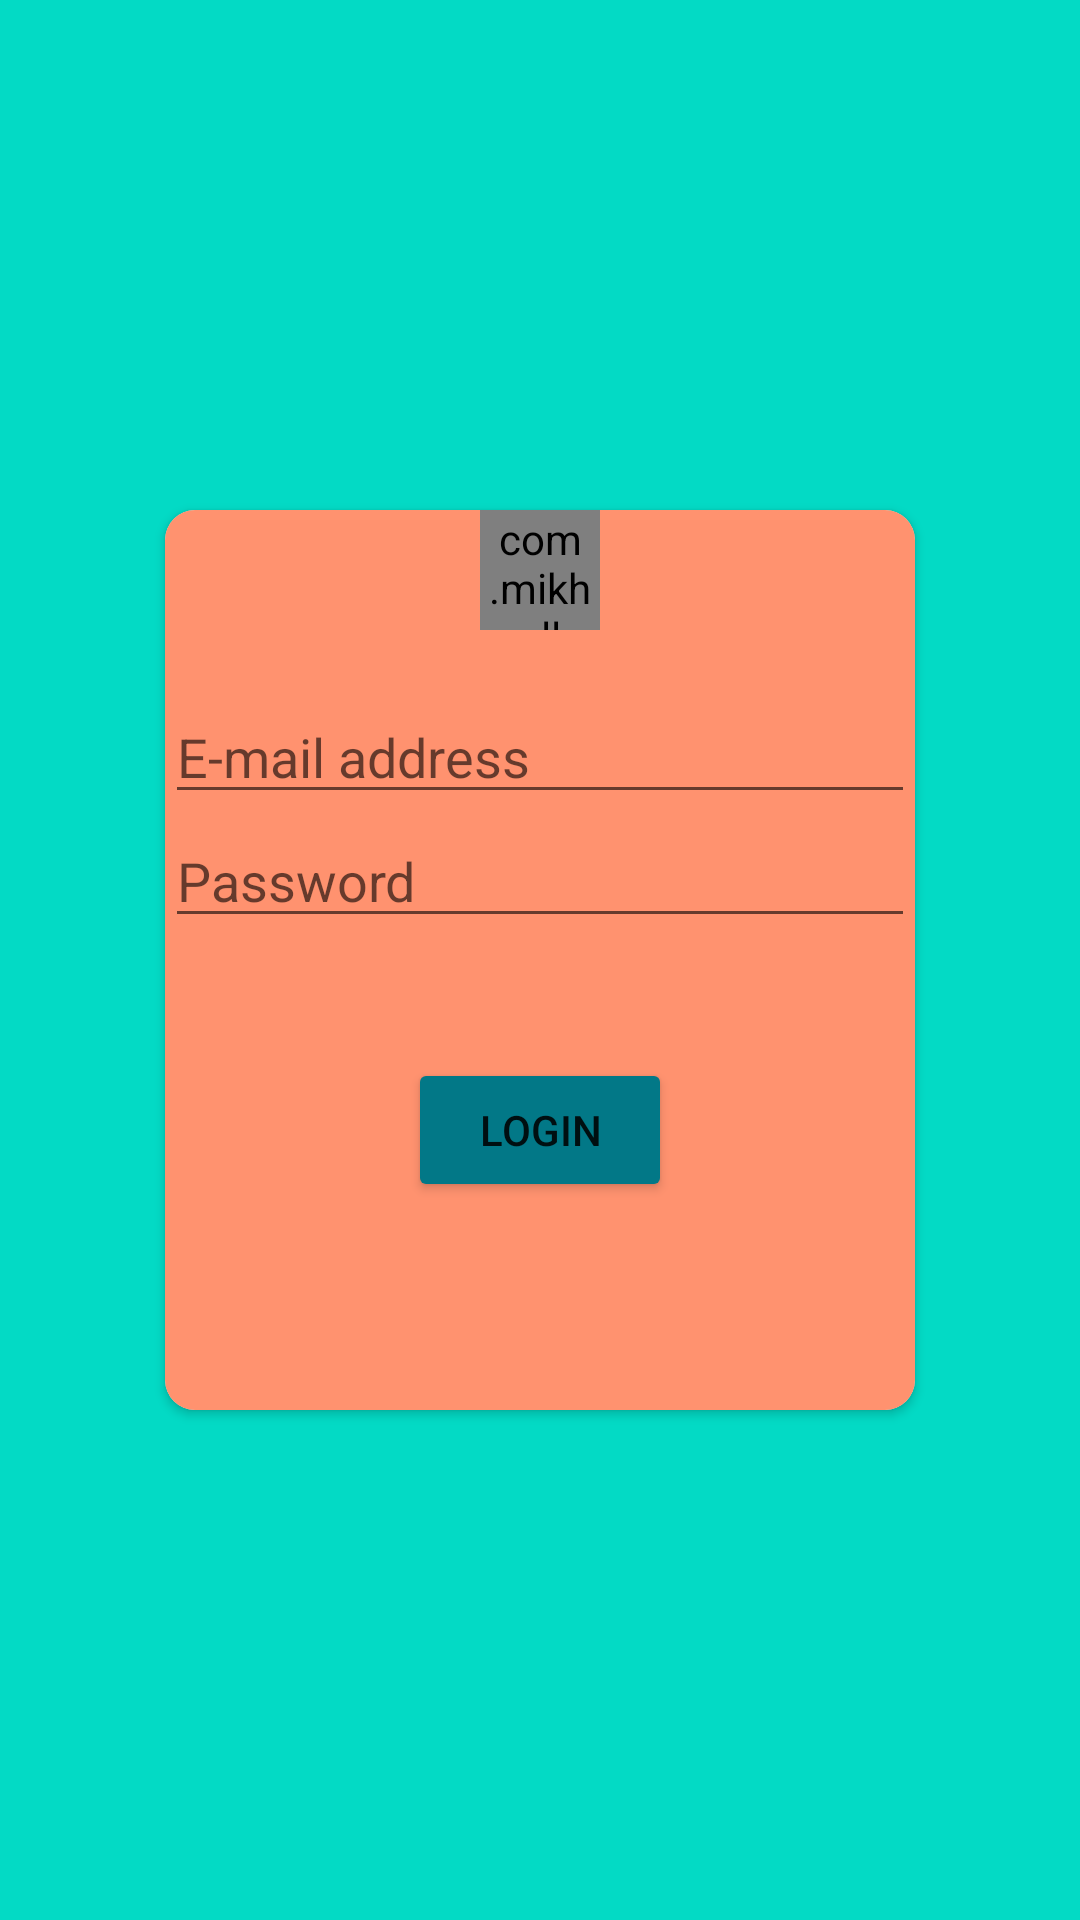

Reconstruct the res/layout file that produces this screen, plus the resources it refers to.
<!-- AndroidManifest.xml: application theme Theme.Login_signup_app -->
<!-- res/layout/activity_loginactivity.xml -->
<?xml version="1.0" encoding="utf-8"?>
<RelativeLayout xmlns:android="http://schemas.android.com/apk/res/android"
    xmlns:app="http://schemas.android.com/apk/res-auto"
    xmlns:tools="http://schemas.android.com/tools"
    android:layout_width="match_parent"
    android:layout_height="match_parent"
    tools:context=".loginactivity"
    android:background="@color/teal_200"
    >

    <androidx.cardview.widget.CardView
        android:layout_width="250dp"
        android:layout_height="300dp"
        android:layout_centerInParent="true"
        app:cardCornerRadius="10dp"
        >
        <RelativeLayout
            android:layout_width="match_parent"
            android:layout_height="match_parent"
            android:background="#FF926F"
            >
            <com.mikhaellopez.circularimageview.CircularImageView
                android:layout_width="40dp"
                android:layout_height="40dp"
                android:src="@mipmap/ic_launcher"
                android:id="@+id/image"
                android:layout_centerHorizontal="true"
                app:civ_shadow_radius="2dp"
                app:civ_border_color="@color/purple_500"
                />
            <EditText
                android:layout_width="match_parent"
                android:layout_height="wrap_content"
                android:id="@+id/email"
                android:layout_below="@id/image"
                android:hint="E-mail address"
                android:inputType="textEmailAddress"
                android:layout_marginTop="20dp"
                />
            <EditText
                android:layout_width="match_parent"
                android:layout_height="wrap_content"
                android:id="@+id/password"
                android:layout_below="@id/email"
                android:hint="Password"
                android:inputType="textPassword"
                />
            <Button
                android:layout_width="wrap_content"
                android:layout_height="wrap_content"
                android:id="@+id/login_btn"
                android:layout_below="@id/password"
                android:layout_centerHorizontal="true"
                android:layout_marginTop="40dp"
                android:text="LOGIN"
                android:backgroundTint="#027887"/>

        </RelativeLayout>


    </androidx.cardview.widget.CardView>

</RelativeLayout>
<!-- resources referenced by this layout -->
<resources>
  <style name="Theme.Login_signup_app" parent="Theme.MaterialComponents.DayNight.DarkActionBar">
          
          <item name="colorPrimary">@color/purple_500</item>
          <item name="colorPrimaryVariant">@color/purple_700</item>
          <item name="colorOnPrimary">@color/white</item>
          
          <item name="colorSecondary">@color/teal_200</item>
          <item name="colorSecondaryVariant">@color/teal_700</item>
          <item name="colorOnSecondary">@color/black</item>
          
          <item name="android:statusBarColor" tools:targetApi="l">?attr/colorPrimaryVariant</item>
          
      </style>
  <!-- not gathered from this repository: default colours our renderer supplied (Android Studio template values) -->
  <color name="purple_500">#FF6200EE</color>
  <color name="purple_700">#FF3700B3</color>
  <color name="teal_200">#FF03DAC5</color>
  <color name="teal_700">#FF018786</color>
  <color name="black">#FF000000</color>
  <color name="white">#FFFFFFFF</color>
</resources>
